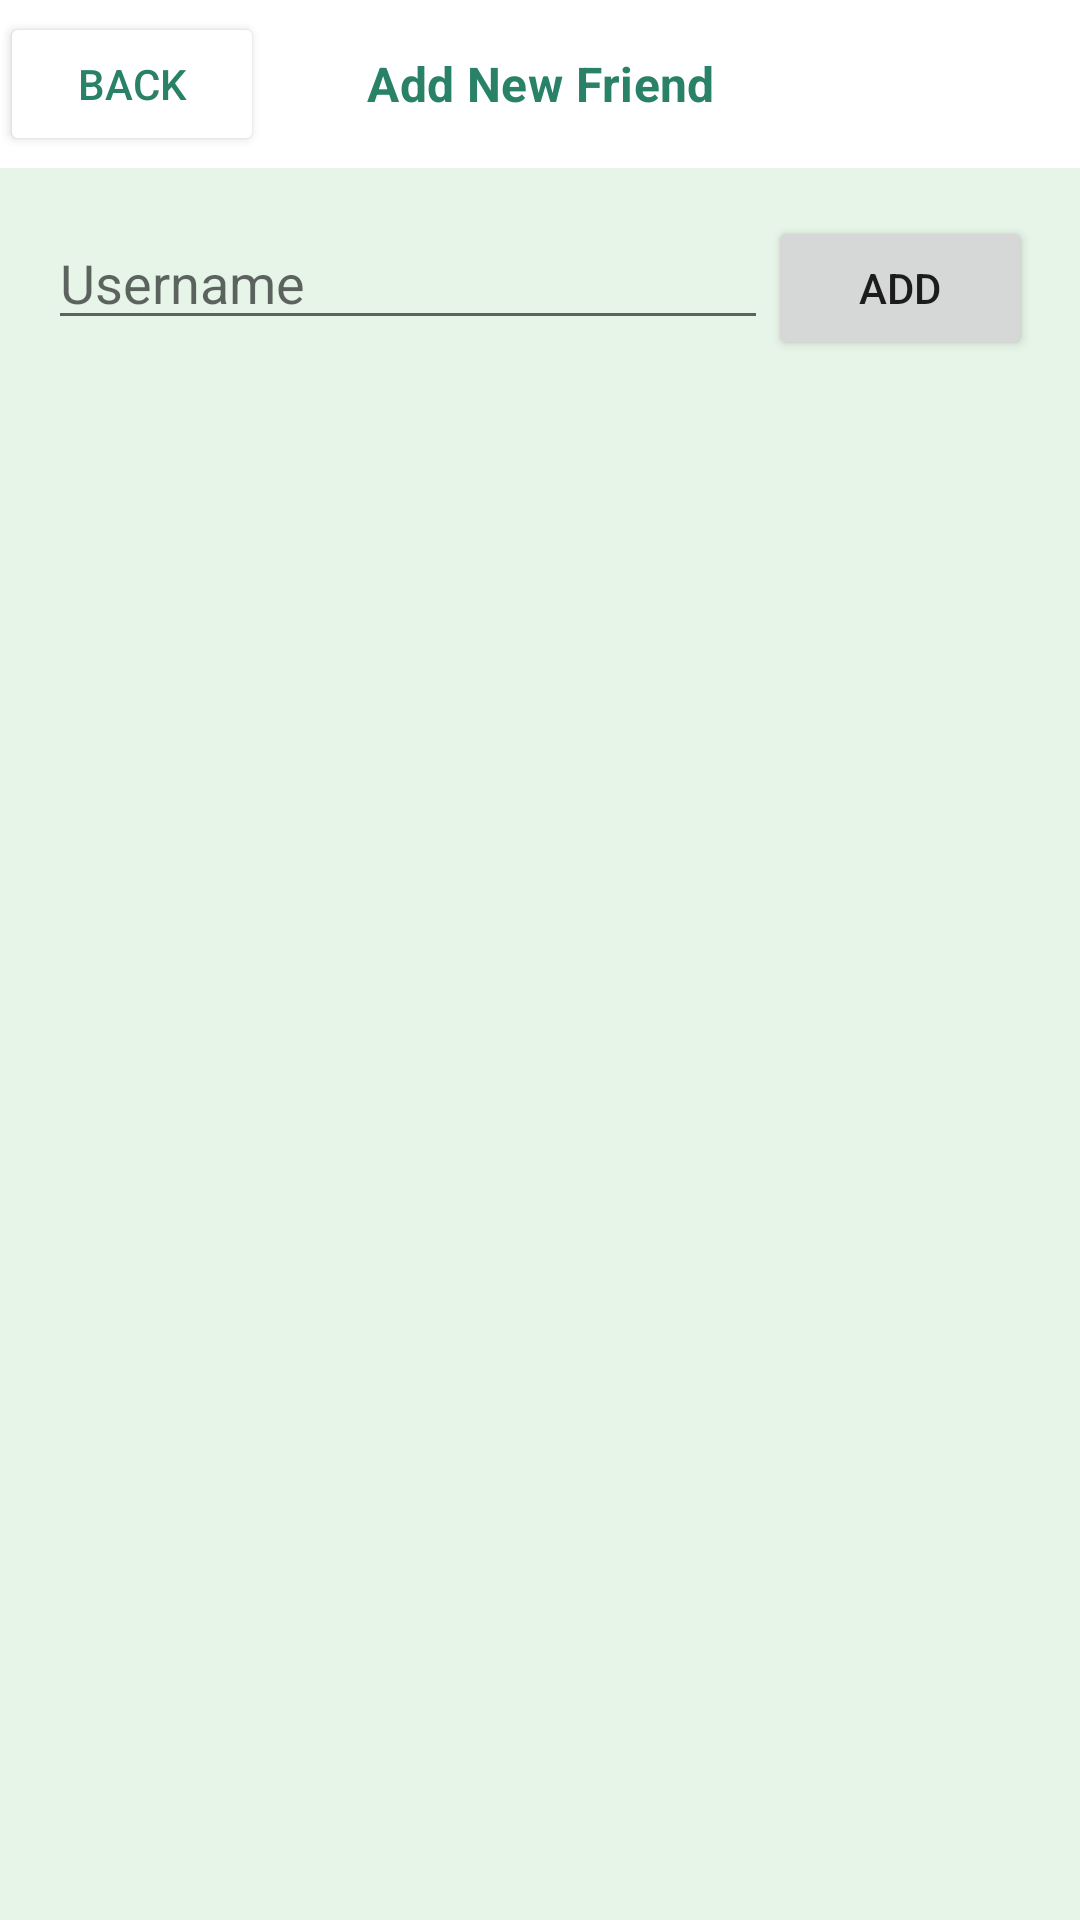

Write the Android layout XML for this screen, with the resource values it uses.
<!-- AndroidManifest.xml: application theme Theme.MobServApp -->
<!-- res/layout/search_friends_fragment.xml -->
<?xml version="1.0" encoding="utf-8"?>
<LinearLayout xmlns:android="http://schemas.android.com/apk/res/android"
    android:layout_width="match_parent"
    android:layout_height="match_parent"
    android:orientation="vertical"
    android:background="@color/light_green">

<include layout="@layout/search_friends_toolbar"
    android:id="@+id/top_toolbar"/>


<LinearLayout
    android:layout_width="match_parent"
    android:layout_height="wrap_content"
    android:orientation="horizontal"
    android:padding="16dp">

    
    <EditText
        android:id="@+id/search_field"
        android:layout_width="0dp"
        android:layout_height="wrap_content"
        android:layout_weight="1"
        android:hint="Username"
        android:inputType="text" />

    
    <Button
        android:id="@+id/search_friend_button"
        android:layout_width="wrap_content"
        android:layout_height="wrap_content"
        android:text="Add" />
</LinearLayout>



</LinearLayout>
<!-- res/layout/search_friends_toolbar.xml (included above) -->
<?xml version="1.0" encoding="utf-8"?>
<androidx.appcompat.widget.Toolbar xmlns:android="http://schemas.android.com/apk/res/android"
    xmlns:tools="http://schemas.android.com/tools"
    xmlns:app="http://schemas.android.com/apk/res-auto"
    android:id="@+id/friens_list_toolbar"
    android:layout_width="match_parent"
    android:layout_height="?attr/actionBarSize"
    android:background="@color/white"
    android:theme="?attr/actionBarTheme"
    tools:layout="@layout/search_friends_fragment"
    tools:context=".ui.home.SearchFriendsFragment"
    app:contentInsetStart="0dp"
    app:contentInsetLeft="0dp">


    <LinearLayout
        android:layout_width="match_parent"
        android:layout_height="match_parent"
        android:orientation="horizontal"
        android:gravity="center_vertical">

        <Button
            android:id="@+id/back_button"
            android:text="Back"
            android:layout_width="wrap_content"
            android:layout_height="wrap_content"
            android:icon="@drawable/friends"
            android:textColor="@color/dark_green"
            android:backgroundTint="@color/white"/>

        <TextView
            android:id="@+id/toolbar_title"
            android:layout_width="wrap_content"
            android:layout_height="wrap_content"
            android:layout_weight="1"
            android:text="Add New Friend"
            android:textAppearance="?attr/textAppearanceSubtitle1"
            android:gravity="center"
            android:textColor="@color/dark_green"
            android:textStyle="bold"/>

        <Button
            android:id="@+id/search_button"
            android:text=""
            android:layout_width="wrap_content"
            android:layout_height="wrap_content"
            android:icon="@drawable/friends"
            android:alpha="0.0"/>


    </LinearLayout>

</androidx.appcompat.widget.Toolbar>
<!-- resources referenced by this layout -->
<resources>
  <color name="dark_green">#298267</color>
  <color name="light_green">#E7F4E8</color>
  <color name="white">#FFFFFFFF</color>
  <!-- drawable friends: png bitmap (drawable, 366 bytes) -->
  <style name="Theme.MobServApp" parent="Theme.MaterialComponents.DayNight.DarkActionBar">
          
          <item name="colorPrimary">@color/dark_green</item>
          <item name="colorPrimaryVariant">@color/purple_700</item>
          <item name="colorOnPrimary">@color/white</item>
          
          <item name="colorSecondary">@color/teal_200</item>
          <item name="colorSecondaryVariant">@color/teal_700</item>
          <item name="colorOnSecondary">@color/black</item>
          
          <item name="android:statusBarColor">@color/dark_green</item>
          
      </style>
  <color name="purple_700">#FF3700B3</color>
  <color name="teal_200">#FF03DAC5</color>
  <color name="teal_700">#FF018786</color>
  <color name="black">#FF000000</color>
</resources>
